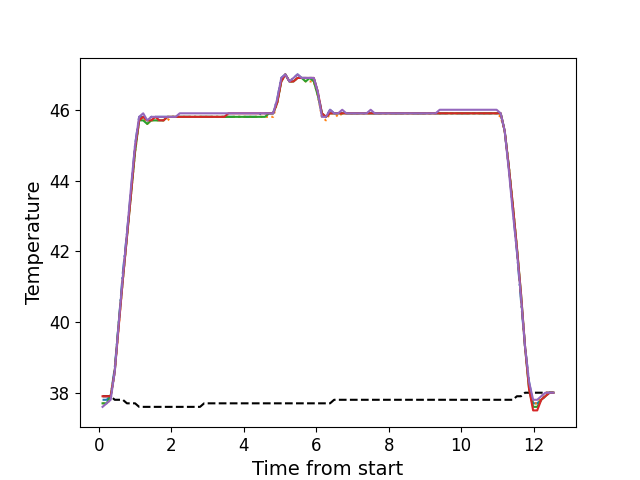

Data behind this chart, as committed beside it:
, times, neutral, z1, z2, z3, z4, z5
0, 0.107, 37.9, 37.8, 37.7, 37.7, 37.9, 37.6
1, 0.2196, 37.9, 37.8, 37.7, 37.7, 37.9, 37.7
2, 0.3306, 37.9, 37.9, 37.8, 37.9, 37.9, 37.8
3, 0.4434, 37.8, 38.7, 38.6, 38.6, 38.6, 38.6
4, 0.5555, 37.8, 40.0, 39.9, 40.0, 39.9, 40.0
5, 0.6672, 37.8, 41.4, 41.2, 41.2, 41.2, 41.3
6, 0.7798, 37.7, 42.5, 42.4, 42.4, 42.4, 42.5
7, 0.8914, 37.7, 43.7, 43.6, 43.6, 43.6, 43.8
8, 1.004, 37.7, 45.0, 44.8, 44.8, 44.9, 45.0
9, 1.117, 37.6, 45.8, 45.7, 45.7, 45.7, 45.8
10, 1.228, 37.6, 45.8, 45.8, 45.7, 45.8, 45.9
11, 1.34, 37.6, 45.7, 45.6, 45.6, 45.7, 45.7
12, 1.453, 37.6, 45.8, 45.7, 45.7, 45.7, 45.8
13, 1.564, 37.6, 45.8, 45.7, 45.7, 45.8, 45.8
14, 1.676, 37.6, 45.8, 45.7, 45.7, 45.7, 45.8
15, 1.788, 37.6, 45.8, 45.7, 45.7, 45.7, 45.8
16, 1.901, 37.6, 45.8, 45.7, 45.8, 45.8, 45.8
17, 2.012, 37.6, 45.8, 45.8, 45.8, 45.8, 45.8
18, 2.124, 37.6, 45.8, 45.8, 45.8, 45.8, 45.8
19, 2.236, 37.6, 45.8, 45.8, 45.8, 45.8, 45.9
20, 2.349, 37.6, 45.8, 45.8, 45.8, 45.8, 45.9
21, 2.461, 37.6, 45.8, 45.8, 45.8, 45.8, 45.9
22, 2.573, 37.6, 45.8, 45.8, 45.8, 45.8, 45.9
23, 2.685, 37.6, 45.8, 45.8, 45.8, 45.8, 45.9
24, 2.796, 37.6, 45.8, 45.8, 45.8, 45.8, 45.9
25, 2.909, 37.7, 45.8, 45.8, 45.8, 45.8, 45.9
26, 3.021, 37.7, 45.8, 45.8, 45.8, 45.8, 45.9
27, 3.134, 37.7, 45.8, 45.8, 45.8, 45.8, 45.9
28, 3.245, 37.7, 45.8, 45.8, 45.8, 45.8, 45.9
29, 3.358, 37.7, 45.8, 45.8, 45.8, 45.8, 45.9
30, 3.469, 37.7, 45.8, 45.8, 45.8, 45.8, 45.9
31, 3.581, 37.7, 45.8, 45.8, 45.8, 45.9, 45.9
32, 3.693, 37.7, 45.8, 45.8, 45.8, 45.9, 45.9
33, 3.805, 37.7, 45.8, 45.8, 45.8, 45.9, 45.9
34, 3.918, 37.7, 45.8, 45.8, 45.8, 45.9, 45.9
35, 4.029, 37.7, 45.8, 45.8, 45.8, 45.9, 45.9
36, 4.141, 37.7, 45.8, 45.8, 45.8, 45.9, 45.9
37, 4.253, 37.7, 45.8, 45.8, 45.8, 45.9, 45.9
38, 4.366, 37.7, 45.8, 45.8, 45.8, 45.9, 45.9
39, 4.478, 37.7, 45.9, 45.8, 45.8, 45.9, 45.9
40, 4.59, 37.7, 45.9, 45.8, 45.8, 45.9, 45.9
41, 4.702, 37.7, 45.9, 45.8, 45.9, 45.9, 45.9
42, 4.814, 37.7, 45.9, 45.8, 45.9, 45.9, 45.9
43, 4.926, 37.7, 46.3, 46.2, 46.2, 46.2, 46.3
44, 5.038, 37.7, 46.9, 46.8, 46.8, 46.8, 46.9
45, 5.15, 37.7, 47.0, 47.0, 47.0, 47.0, 47.0
46, 5.262, 37.7, 46.8, 46.8, 46.8, 46.8, 46.8
47, 5.374, 37.7, 46.9, 46.8, 46.8, 46.8, 46.9
48, 5.487, 37.7, 47.0, 46.9, 46.9, 46.9, 47.0
49, 5.598, 37.7, 46.9, 46.9, 46.9, 46.9, 46.9
50, 5.711, 37.7, 46.9, 46.8, 46.8, 46.9, 46.9
51, 5.822, 37.7, 46.9, 46.8, 46.9, 46.9, 46.9
52, 5.935, 37.7, 46.9, 46.8, 46.8, 46.9, 46.9
53, 6.047, 37.7, 46.5, 46.4, 46.4, 46.5, 46.5
54, 6.158, 37.7, 45.9, 45.8, 45.9, 45.9, 45.8
55, 6.271, 37.7, 45.8, 45.7, 45.8, 45.8, 45.8
56, 6.384, 37.7, 46.0, 45.9, 45.9, 45.9, 46.0
57, 6.495, 37.8, 45.9, 45.9, 45.9, 45.9, 45.9
58, 6.607, 37.8, 45.9, 45.8, 45.9, 45.9, 45.9
59, 6.719, 37.8, 45.9, 45.9, 45.9, 45.9, 46.0
... 52 more rows
